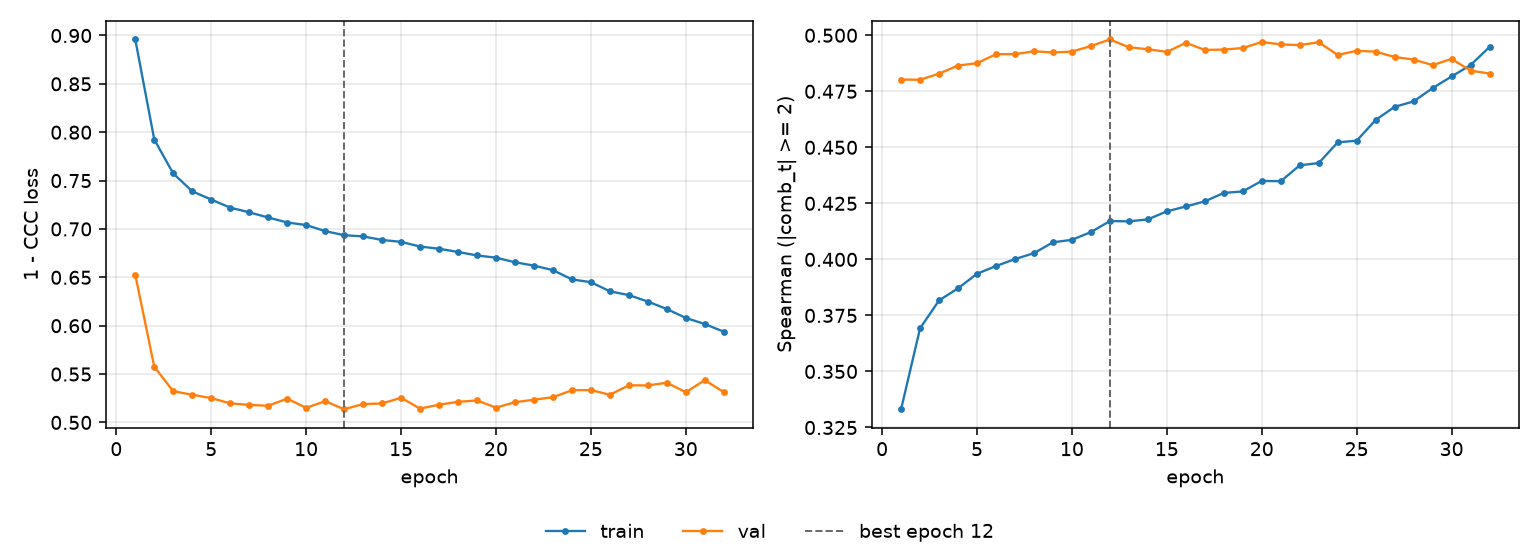

Source data for this figure (header and first rows):
epoch, tr_loss, vl_loss, tr_sp, vl_sp, is_best
1, 0.8959, 0.6525, 0.3332, 0.4802, False
2, 0.7924, 0.5575, 0.3693, 0.4802, False
3, 0.7573, 0.5322, 0.3817, 0.4829, False
4, 0.7389, 0.5286, 0.3871, 0.4865, False
5, 0.7304, 0.5251, 0.3936, 0.4875, False
6, 0.722, 0.5197, 0.397, 0.4915, False
7, 0.7172, 0.5181, 0.4001, 0.4916, False
8, 0.7119, 0.5172, 0.4028, 0.4928, False
9, 0.7067, 0.5246, 0.4076, 0.4923, False
10, 0.7041, 0.5151, 0.4087, 0.4927, False
11, 0.6978, 0.5219, 0.4122, 0.4952, False
12, 0.6936, 0.5137, 0.4171, 0.4981, True
13, 0.6923, 0.5189, 0.417, 0.4946, False
14, 0.6886, 0.5196, 0.4178, 0.4938, False
15, 0.6866, 0.5255, 0.4214, 0.4926, False
16, 0.6818, 0.5143, 0.4236, 0.4966, False
17, 0.6795, 0.5183, 0.4259, 0.4935, False
18, 0.6762, 0.5213, 0.4297, 0.4936, False
19, 0.6726, 0.5227, 0.4303, 0.4943, False
20, 0.6703, 0.5153, 0.435, 0.497, False
21, 0.6656, 0.5209, 0.4349, 0.4959, False
22, 0.6621, 0.5234, 0.442, 0.4956, False
23, 0.6574, 0.5261, 0.443, 0.4969, False
24, 0.6478, 0.5332, 0.4522, 0.4912, False
25, 0.645, 0.5335, 0.453, 0.4931, False
26, 0.6355, 0.5286, 0.4622, 0.4927, False
27, 0.6316, 0.5384, 0.4681, 0.4903, False
28, 0.6249, 0.5383, 0.4705, 0.4891, False
29, 0.6172, 0.541, 0.4764, 0.4867, False
30, 0.608, 0.5312, 0.4816, 0.4894, False
31, 0.6017, 0.5437, 0.4867, 0.4842, False
32, 0.5938, 0.5313, 0.4948, 0.4829, False
